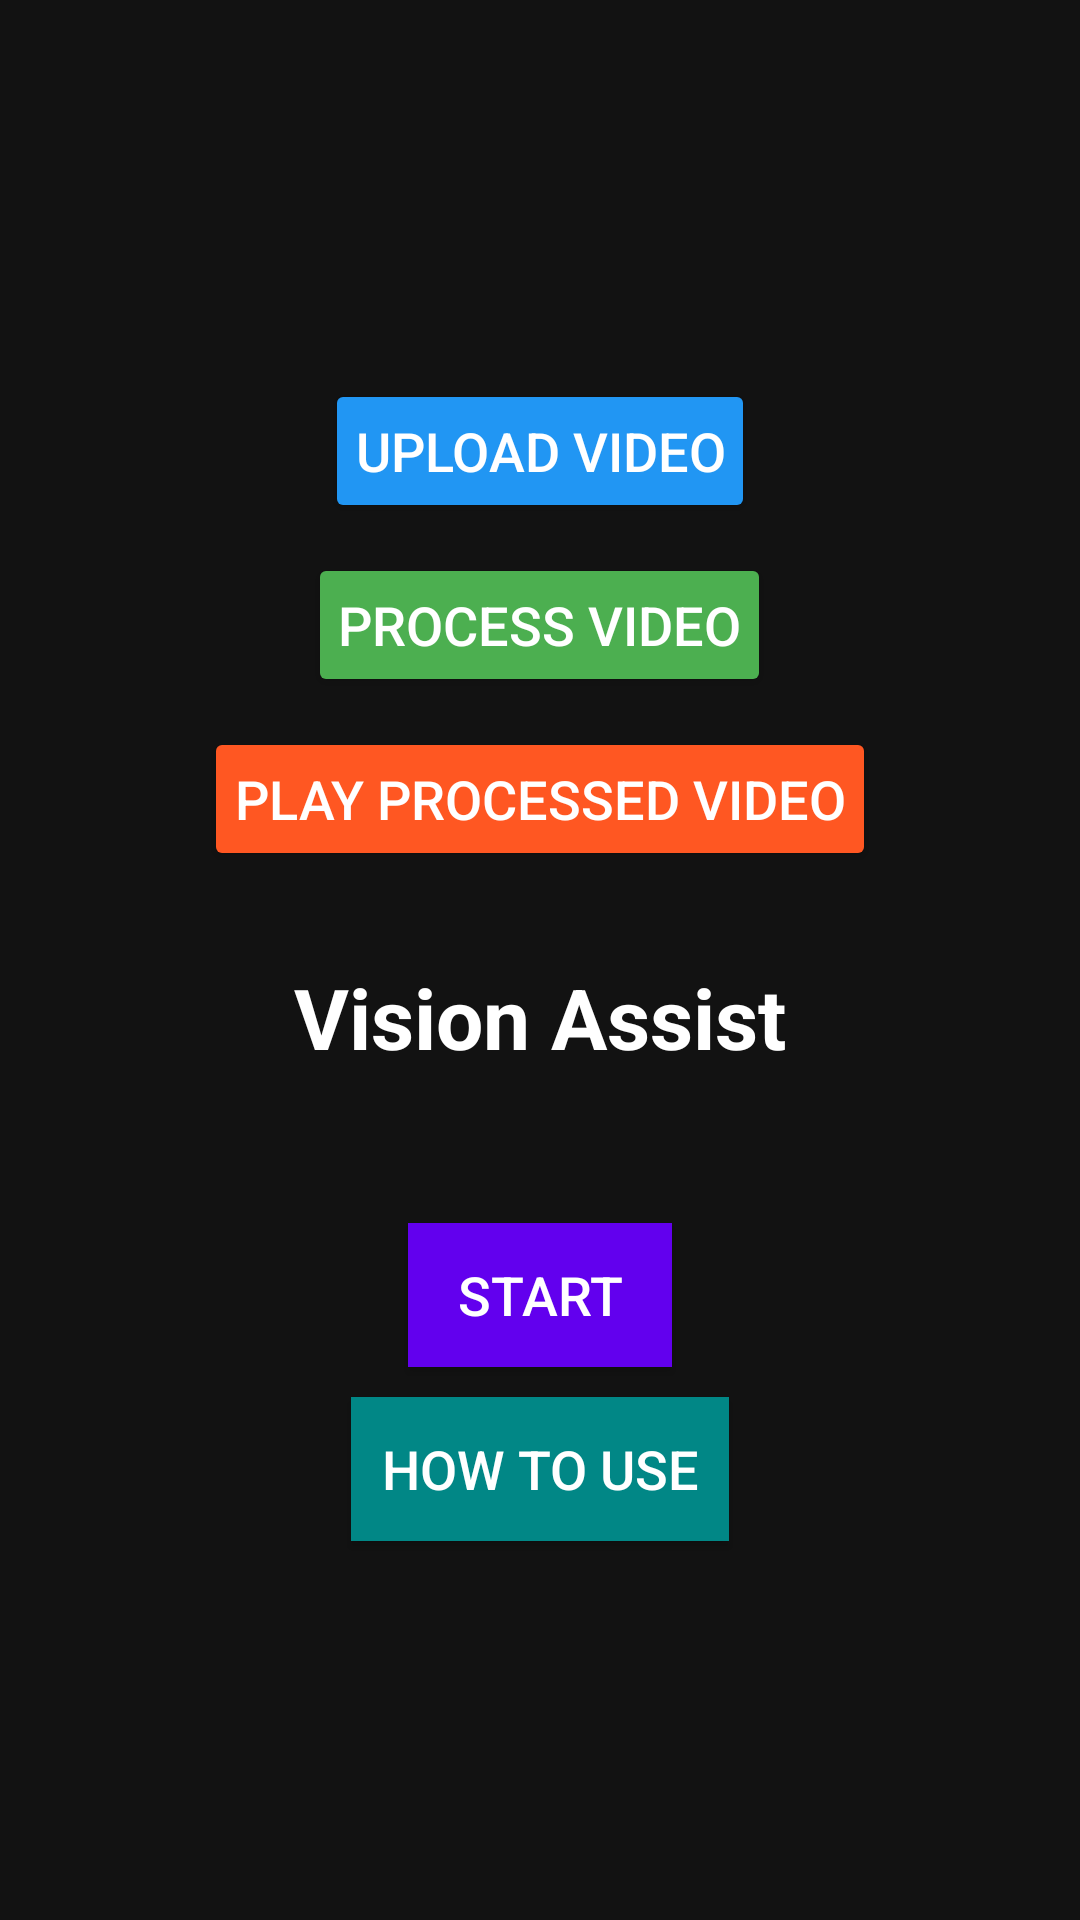

Reconstruct the res/layout file that produces this screen, plus the resources it refers to.
<!-- AndroidManifest.xml: application theme Theme.VissionAssistFinal -->
<!-- res/layout/activity_main.xml -->
<?xml version="1.0" encoding="utf-8"?>
<LinearLayout
    xmlns:android="http://schemas.android.com/apk/res/android"
    android:layout_width="match_parent"
    android:layout_height="match_parent"
    android:orientation="vertical"
    android:gravity="center"
    android:padding="20dp"
    android:background="#121212">

    
    <Button
        android:id="@+id/btn_upload"
        android:layout_width="wrap_content"
        android:layout_height="wrap_content"
        android:text="Upload Video"
        android:textSize="18sp"
        android:backgroundTint="#2196F3"
        android:textColor="#FFFFFF"
        android:padding="10dp"
        android:layout_marginBottom="10dp"/>

    
    <Button
        android:id="@+id/btn_process"
        android:layout_width="wrap_content"
        android:layout_height="wrap_content"
        android:text="Process Video"
        android:textSize="18sp"
        android:backgroundTint="#4CAF50"
        android:textColor="#FFFFFF"
        android:padding="10dp"
        android:layout_marginBottom="10dp"/>

    
    <Button
        android:id="@+id/btn_play_video"
        android:layout_width="wrap_content"
        android:layout_height="wrap_content"
        android:text="Play Processed Video"
        android:textSize="18sp"
        android:backgroundTint="#FF5722"
        android:textColor="#FFFFFF"
        android:padding="10dp"
        android:layout_marginBottom="30dp"/>

    
    <TextView
        android:id="@+id/title"
        android:layout_width="wrap_content"
        android:layout_height="wrap_content"
        android:text="Vision Assist"
        android:textSize="28sp"
        android:textStyle="bold"
        android:textColor="#FFFFFF"
        android:paddingBottom="30dp"/>

    
    <Button
        android:id="@+id/startButton"
        android:layout_width="wrap_content"
        android:layout_height="wrap_content"
        android:text="Start"
        android:textSize="18sp"
        android:background="@color/purple_500"
        android:textColor="#FFFFFF"
        android:padding="10dp"
        android:layout_marginTop="20dp"/>

    
    <Button
        android:id="@+id/howToUseButton"
        android:layout_width="wrap_content"
        android:layout_height="wrap_content"
        android:text="How to Use"
        android:textSize="18sp"
        android:background="@color/teal_700"
        android:textColor="#FFFFFF"
        android:padding="10dp"
        android:layout_marginTop="10dp"/>
</LinearLayout>
<!-- resources referenced by this layout -->
<resources>
  <style name="Theme.VissionAssistFinal" parent="Theme.MaterialComponents.DayNight.DarkActionBar">
          
          <item name="colorPrimary">@color/purple_500</item>
          <item name="colorPrimaryVariant">@color/purple_700</item>
          <item name="colorOnPrimary">@color/white</item>
          
          <item name="colorSecondary">@color/teal_200</item>
          <item name="colorSecondaryVariant">@color/teal_700</item>
          <item name="colorOnSecondary">@color/black</item>
          
          <item name="android:statusBarColor">?attr/colorPrimaryVariant</item>
          
      </style>
  <!-- not gathered from this repository: default colours our renderer supplied (Android Studio template values) -->
  <color name="purple_500">#FF6200EE</color>
  <color name="purple_700">#FF3700B3</color>
  <color name="teal_200">#FF03DAC5</color>
  <color name="teal_700">#FF018786</color>
  <color name="black">#FF000000</color>
  <color name="white">#FFFFFFFF</color>
</resources>
